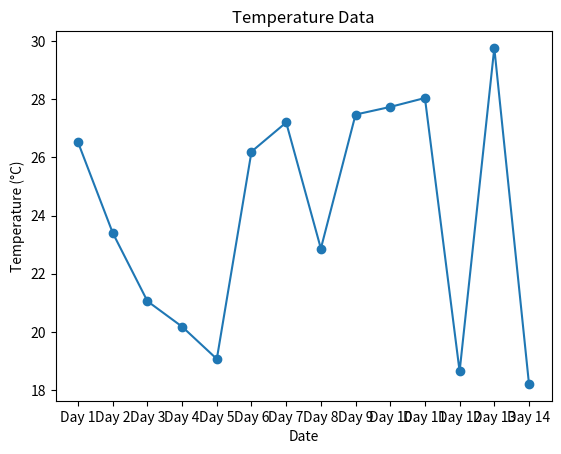

Here is the Python script that generated this plot:
import statistics
import numpy as np
import matplotlib.pyplot as plt
import random
import math

dates = [f'Day {i+1}' for i in range(14)]
temperatures = [random.uniform(15, 30) for _ in range(14)]  # Temperatures in °C

#Calculate the min, max, mean, and standard deviation of the temperatures

min_temperature = round(min(temperatures),2)
print(f"Minimum temperature: {min_temperature}°C")

max_temperature = round(max(temperatures),2)
print(f"Maximum temperature: {max_temperature}°C")

mean_temperature = round(statistics.mean(temperatures),2)
print(f"Mean temperature: {mean_temperature}°C")

std_deviation = round(statistics.stdev(temperatures),2)
print(f"Standard deviation: {std_deviation}°C")

#Identify any anomalies in the temperatures with their temperature

anomalies = []
for i, temperature in enumerate(temperatures):
  if temperature < min_temperature or temperature > max_temperature:
     anomalies.append(f'Day {i+1}: {temperature}°C')
if anomalies:
  print("Anomalies:")
  for anomaly in anomalies:
    print(anomaly)
else:
  print("No anomalies detected.")

#print line chart
plt.plot(dates, temperatures, marker='o')
plt.xlabel('Date')
plt.ylabel('Temperature (°C)')
plt.title('Temperature Data')
plt.show()

#The temperatures are evenly distributed

      
  
